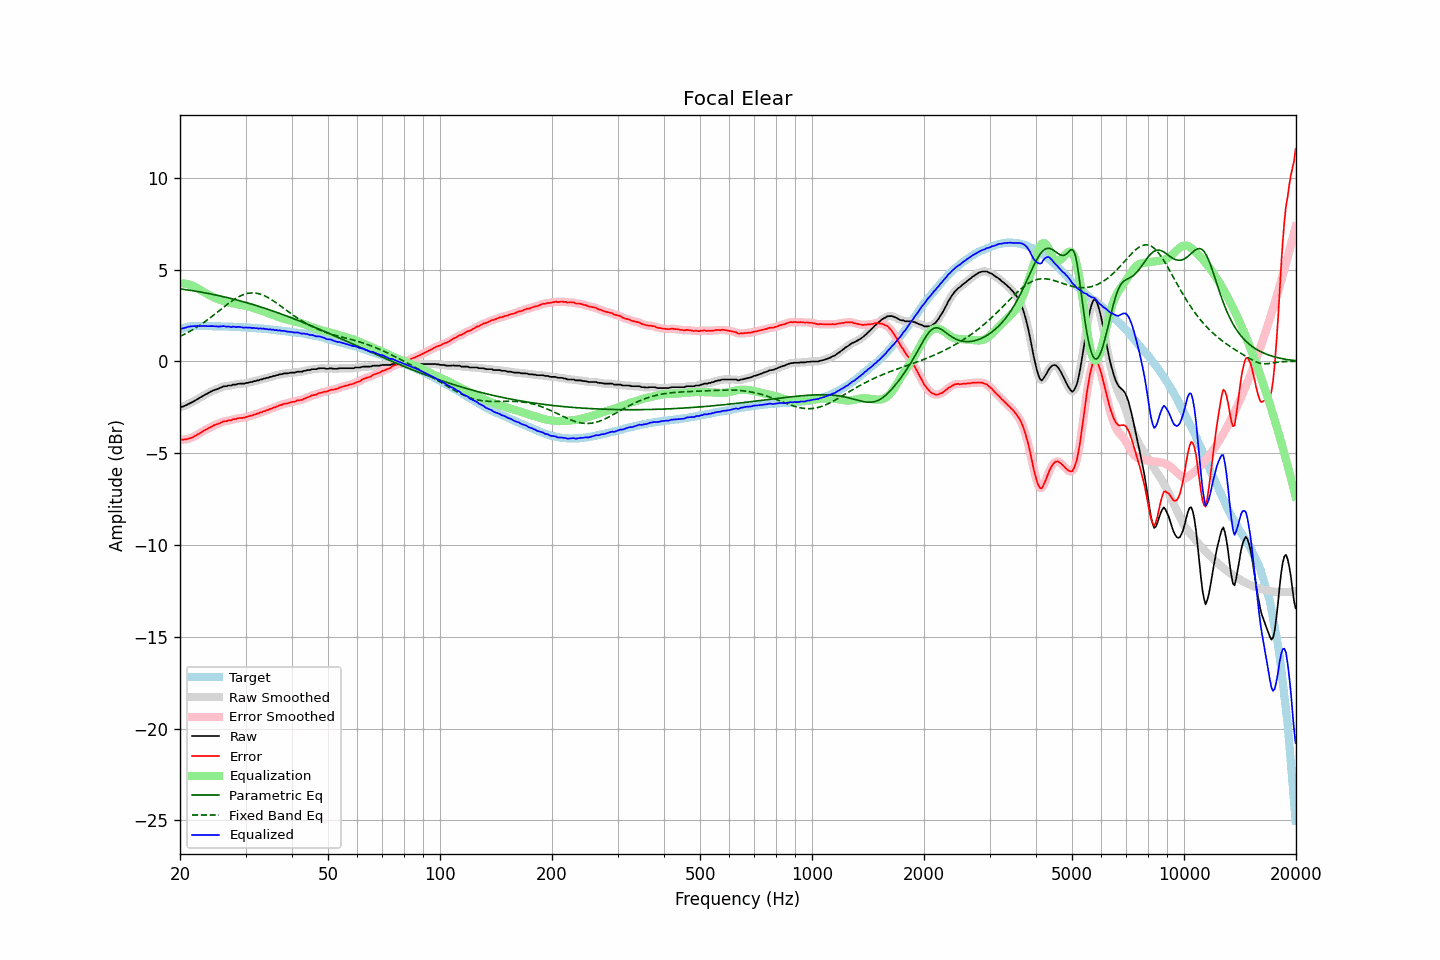

The file beside this chart, header and first rows:
frequency, raw, error, smoothed, error_smoothed, equalization, parametric_eq, fixed_band_eq, equalized_raw, equalized_smoothed, target
20.00, -2.50, -4.25, -2.50, -4.25, 4.26, 3.95, 1.37, 1.76, 1.76, 1.75
20.20, -2.47, -4.25, -2.47, -4.26, 4.26, 3.94, 1.41, 1.79, 1.79, 1.78
20.40, -2.45, -4.26, -2.44, -4.26, 4.26, 3.93, 1.45, 1.81, 1.81, 1.81
20.61, -2.41, -4.24, -2.41, -4.25, 4.25, 3.92, 1.49, 1.84, 1.83, 1.83
20.81, -2.38, -4.24, -2.37, -4.24, 4.23, 3.91, 1.54, 1.85, 1.86, 1.86
21.02, -2.32, -4.21, -2.33, -4.22, 4.21, 3.89, 1.59, 1.89, 1.88, 1.89
21.23, -2.29, -4.19, -2.29, -4.19, 4.19, 3.88, 1.63, 1.90, 1.90, 1.90
21.44, -2.24, -4.15, -2.24, -4.16, 4.16, 3.87, 1.68, 1.92, 1.92, 1.91
21.66, -2.20, -4.12, -2.20, -4.12, 4.12, 3.85, 1.74, 1.92, 1.92, 1.92
21.87, -2.15, -4.07, -2.15, -4.08, 4.08, 3.84, 1.79, 1.93, 1.93, 1.92
22.09, -2.10, -4.03, -2.10, -4.03, 4.03, 3.82, 1.84, 1.93, 1.93, 1.93
22.31, -2.04, -3.97, -2.05, -3.98, 3.98, 3.81, 1.90, 1.94, 1.93, 1.93
22.54, -2.00, -3.93, -1.99, -3.93, 3.93, 3.79, 1.96, 1.93, 1.93, 1.93
22.76, -1.94, -3.87, -1.94, -3.87, 3.87, 3.78, 2.01, 1.93, 1.93, 1.93
22.99, -1.89, -3.81, -1.89, -3.82, 3.82, 3.76, 2.07, 1.93, 1.93, 1.92
23.22, -1.84, -3.76, -1.84, -3.76, 3.77, 3.75, 2.14, 1.93, 1.93, 1.92
23.45, -1.79, -3.71, -1.79, -3.72, 3.72, 3.73, 2.20, 1.93, 1.92, 1.92
23.69, -1.75, -3.67, -1.75, -3.67, 3.67, 3.71, 2.26, 1.92, 1.92, 1.92
23.92, -1.70, -3.62, -1.70, -3.62, 3.62, 3.70, 2.33, 1.92, 1.92, 1.92
24.16, -1.65, -3.57, -1.65, -3.58, 3.58, 3.68, 2.39, 1.93, 1.92, 1.92
24.40, -1.61, -3.53, -1.61, -3.53, 3.54, 3.66, 2.46, 1.93, 1.93, 1.92
24.65, -1.57, -3.48, -1.57, -3.49, 3.49, 3.64, 2.53, 1.92, 1.92, 1.91
24.89, -1.54, -3.45, -1.54, -3.45, 3.45, 3.63, 2.60, 1.91, 1.91, 1.91
25.14, -1.51, -3.42, -1.51, -3.42, 3.41, 3.61, 2.67, 1.90, 1.91, 1.91
25.39, -1.48, -3.39, -1.48, -3.39, 3.38, 3.59, 2.74, 1.90, 1.90, 1.91
25.65, -1.44, -3.35, -1.44, -3.35, 3.35, 3.57, 2.81, 1.91, 1.91, 1.91
25.91, -1.40, -3.30, -1.40, -3.31, 3.32, 3.55, 2.88, 1.92, 1.92, 1.90
26.16, -1.36, -3.26, -1.37, -3.28, 3.29, 3.53, 2.95, 1.93, 1.92, 1.90
26.43, -1.35, -3.25, -1.35, -3.25, 3.26, 3.51, 3.01, 1.91, 1.91, 1.90
26.69, -1.35, -3.25, -1.33, -3.24, 3.24, 3.49, 3.08, 1.89, 1.91, 1.90
26.96, -1.31, -3.21, -1.33, -3.23, 3.22, 3.47, 3.15, 1.91, 1.89, 1.90
27.23, -1.31, -3.20, -1.31, -3.21, 3.20, 3.45, 3.21, 1.89, 1.89, 1.89
27.50, -1.31, -3.20, -1.29, -3.18, 3.18, 3.42, 3.28, 1.87, 1.89, 1.89
27.77, -1.26, -3.14, -1.28, -3.17, 3.16, 3.40, 3.34, 1.90, 1.88, 1.88
28.05, -1.26, -3.14, -1.26, -3.14, 3.14, 3.38, 3.39, 1.88, 1.88, 1.88
28.33, -1.26, -3.13, -1.24, -3.12, 3.13, 3.36, 3.45, 1.87, 1.89, 1.87
28.62, -1.22, -3.09, -1.23, -3.10, 3.11, 3.33, 3.50, 1.89, 1.88, 1.87
28.90, -1.21, -3.08, -1.22, -3.09, 3.09, 3.31, 3.55, 1.88, 1.88, 1.87
29.19, -1.21, -3.07, -1.21, -3.08, 3.08, 3.29, 3.59, 1.87, 1.87, 1.86
29.48, -1.21, -3.07, -1.21, -3.07, 3.06, 3.26, 3.63, 1.85, 1.86, 1.86
29.78, -1.21, -3.06, -1.20, -3.06, 3.05, 3.24, 3.66, 1.84, 1.85, 1.85
30.08, -1.17, -3.02, -1.18, -3.04, 3.03, 3.21, 3.69, 1.86, 1.84, 1.85
30.38, -1.17, -3.01, -1.16, -3.01, 3.01, 3.19, 3.71, 1.84, 1.85, 1.84
30.68, -1.14, -2.98, -1.14, -2.98, 2.99, 3.16, 3.72, 1.85, 1.84, 1.84
30.99, -1.12, -2.95, -1.13, -2.96, 2.96, 3.14, 3.73, 1.84, 1.84, 1.83
31.30, -1.12, -2.94, -1.11, -2.93, 2.93, 3.11, 3.74, 1.81, 1.83, 1.82
31.61, -1.07, -2.89, -1.08, -2.90, 2.90, 3.08, 3.73, 1.83, 1.82, 1.82
31.93, -1.07, -2.88, -1.06, -2.88, 2.88, 3.06, 3.73, 1.81, 1.81, 1.81
32.24, -1.03, -2.83, -1.04, -2.84, 2.85, 3.03, 3.71, 1.82, 1.81, 1.80
32.57, -1.03, -2.83, -1.02, -2.82, 2.82, 3.00, 3.69, 1.79, 1.80, 1.80
32.89, -0.98, -2.77, -0.99, -2.78, 2.79, 2.97, 3.67, 1.81, 1.80, 1.79
33.22, -0.98, -2.76, -0.97, -2.76, 2.76, 2.95, 3.64, 1.78, 1.79, 1.78
33.55, -0.93, -2.71, -0.94, -2.72, 2.73, 2.92, 3.60, 1.80, 1.79, 1.78
33.89, -0.93, -2.70, -0.92, -2.70, 2.69, 2.89, 3.56, 1.76, 1.77, 1.77
34.23, -0.89, -2.65, -0.90, -2.66, 2.66, 2.86, 3.52, 1.77, 1.77, 1.76
34.57, -0.89, -2.64, -0.88, -2.63, 2.63, 2.83, 3.47, 1.74, 1.75, 1.75
34.92, -0.84, -2.58, -0.85, -2.59, 2.60, 2.80, 3.42, 1.75, 1.74, 1.74
35.27, -0.84, -2.57, -0.83, -2.56, 2.56, 2.77, 3.36, 1.72, 1.73, 1.73
35.62, -0.79, -2.51, -0.80, -2.52, 2.53, 2.74, 3.31, 1.74, 1.73, 1.72
35.97, -0.79, -2.50, -0.78, -2.50, 2.49, 2.71, 3.25, 1.70, 1.71, 1.71
... 635 more rows
